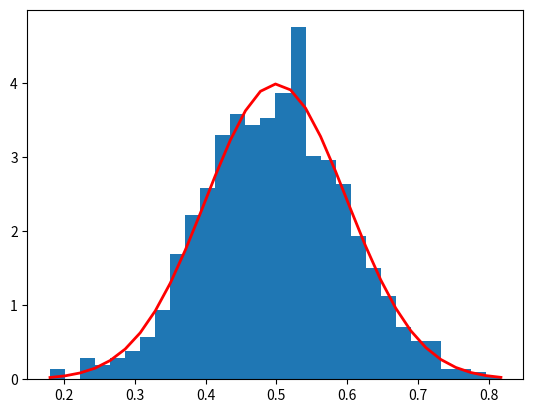

Write Python code to recreate this figure.
"""
Testing gaussian function for randomize time beetween clicks

Look at action there:
[redacted]
"""
import os
import numpy as np
import matplotlib.pyplot as plt
os.environ['MPLCONFIGDIR'] = os.getcwd() + "/configs/"


mu = 0.5     # Значение в "центре" колокола
sigma = 0.1  # Значения " по бокам" колокола, то есть отклонение от центра
s = np.random.normal(mu, sigma, 1000)


count, bins, ignored = plt.hist(s, 30, density=True)
plt.plot(bins, 1/(sigma * np.sqrt(2 * np.pi)) *
               np.exp( - (bins - mu)**2 / (2 * sigma**2) ),
         linewidth=2, color='r')

plt.show()
print(type(s))

for i in s:
  print(f'{i:2f}')
